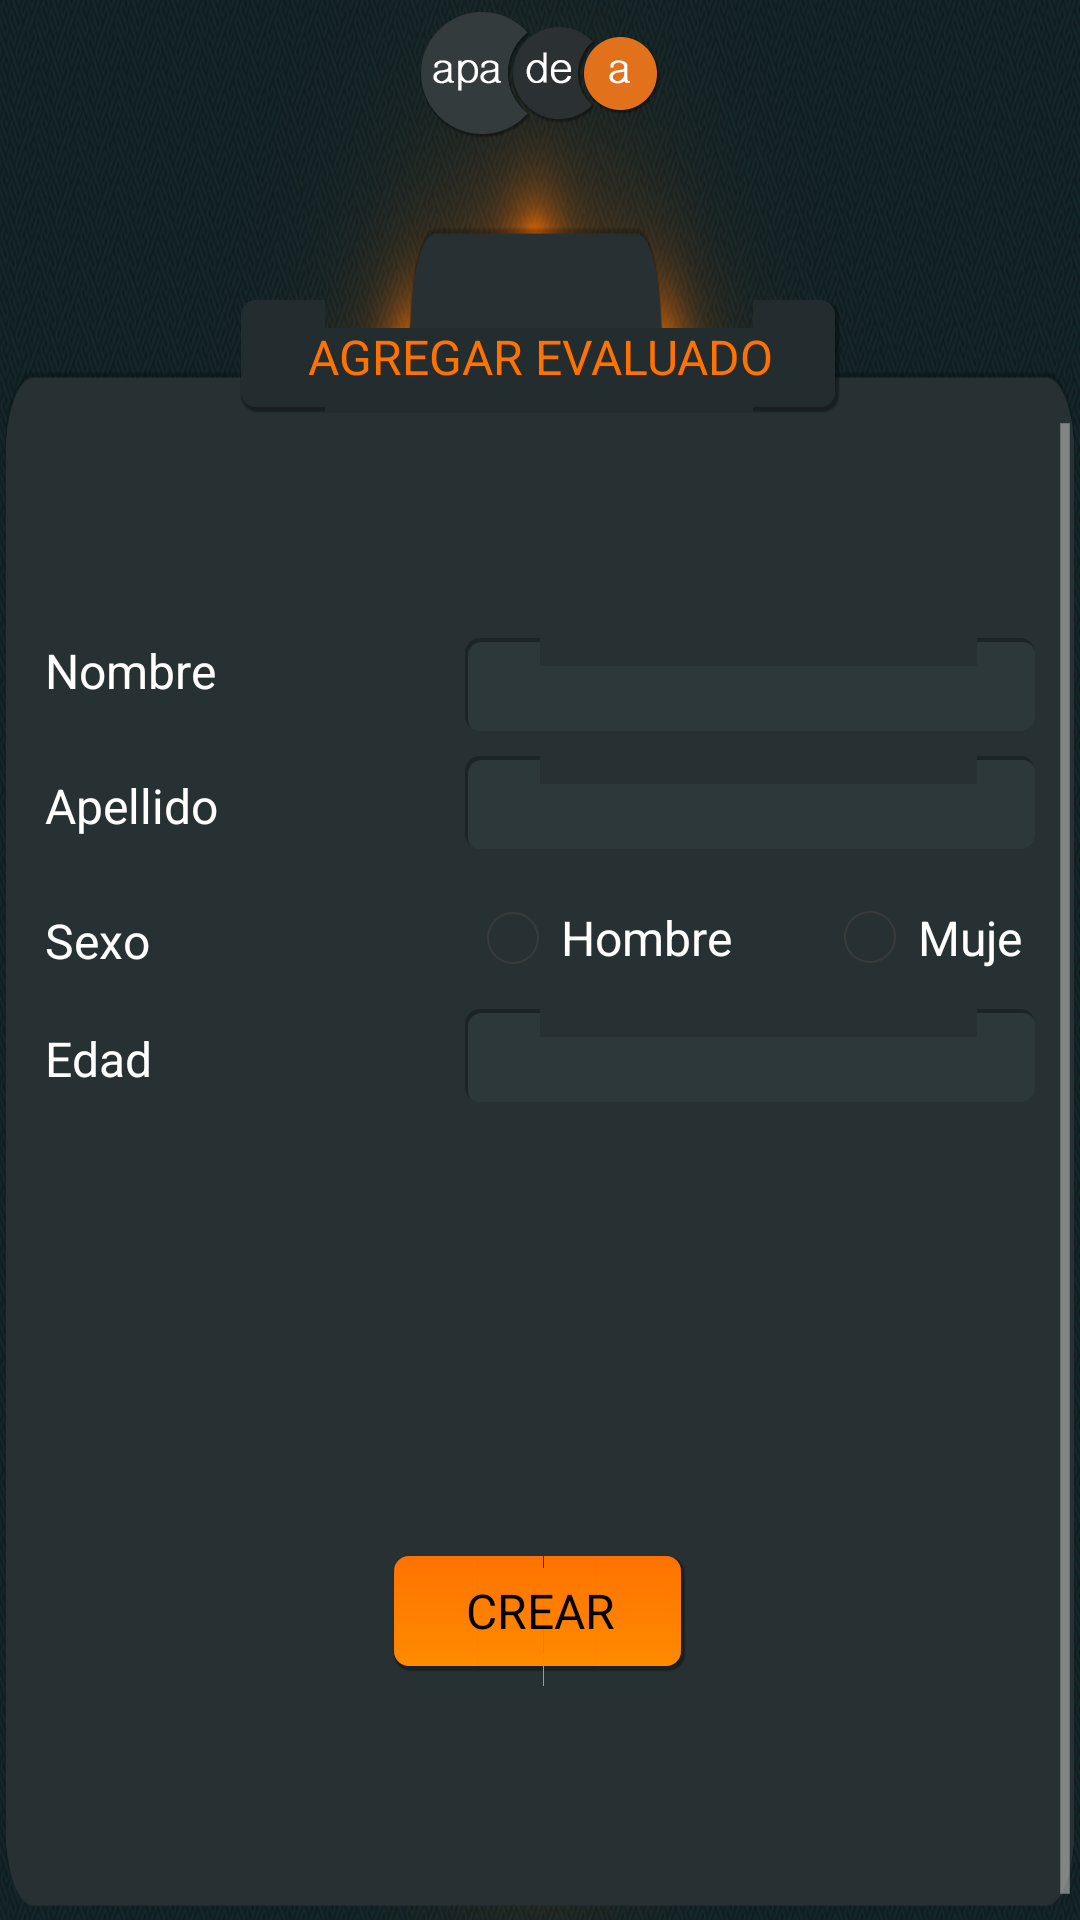

Produce the Android XML layout that renders to this screen, including the resource entries it uses.
<!-- AndroidManifest.xml: application theme NoActionBar -->
<!-- res/layout/activity_add_user.xml -->
<?xml version="1.0" encoding="utf-8"?>
<RelativeLayout xmlns:android="http://schemas.android.com/apk/res/android"
    android:layout_width="match_parent"
    android:layout_height="match_parent"
    android:background="@drawable/add_user_bg">

    <ImageView
        android:id="@+id/imageView"
        android:layout_width="80dp"
        android:layout_height="50dp"
        android:layout_centerHorizontal="true"
        android:src="@drawable/apadea_logo" />

    <TextView
        android:id="@+id/title"
        android:layout_width="200dp"
        android:layout_height="wrap_content"
        android:layout_centerHorizontal="true"
        android:layout_marginTop="100dp"
        android:background="@drawable/text_bg"
        android:gravity="center"
        android:padding="8dp"
        android:text="@string/add_subject"
        android:textColor="@color/orange_text"
        android:textSize="16sp" />

    <ScrollView
        android:layout_width="match_parent"
        android:layout_height="match_parent"
        android:layout_below="@+id/title"
        android:layout_centerHorizontal="true">


        <LinearLayout
            android:id="@+id/formLinearLayout"
            android:layout_width="wrap_content"
            android:layout_height="wrap_content"
            android:layout_gravity="center_horizontal"
            android:layout_marginTop="50dp"
            android:orientation="horizontal">

            <RelativeLayout
                android:id="@+id/dataRelativeLayout"
                android:layout_width="wrap_content"
                android:layout_height="wrap_content"
                android:layout_marginBottom="15dp"
                android:layout_marginLeft="15dp"
                android:layout_marginRight="15dp"
                android:layout_marginTop="25dp">

                <TextView
                    android:id="@+id/nameLabel"
                    android:layout_width="wrap_content"
                    android:layout_height="31dp"
                    android:layout_alignParentLeft="true"
                    android:layout_alignParentTop="true"
                    android:text="Nombre"
                    android:textColor="@android:color/white"
                    android:textSize="16sp" />

                <EditText
                    android:id="@+id/nameEditText"
                    android:layout_width="200dp"
                    android:layout_height="31dp"
                    android:layout_above="@+id/lastNameEditText"
                    android:layout_marginLeft="140dp"
                    android:layout_marginBottom="14dp"
                    android:background="@drawable/text_field_bg"
                    android:padding="6dp"
                    android:singleLine="true"
                    android:textColor="@android:color/white" />

                <TextView
                    android:id="@+id/lastNameLabel"
                    android:layout_width="wrap_content"
                    android:layout_height="31dp"
                    android:layout_below="@id/nameLabel"
                    android:layout_marginTop="14dp"
                    android:text="Apellido"
                    android:textColor="@android:color/white"
                    android:textSize="16sp" />

                <EditText
                    android:id="@+id/lastNameEditText"
                    android:layout_width="200dp"
                    android:layout_height="31dp"
                    android:layout_alignTop="@id/lastNameLabel"
                    android:layout_marginLeft="140dp"
                    android:layout_marginTop="-6dp"
                    android:background="@drawable/text_field_bg"
                    android:padding="6dp"
                    android:singleLine="true"
                    android:textColor="@android:color/white" />

                <TextView
                    android:id="@+id/sexLabel"
                    android:layout_width="wrap_content"
                    android:layout_height="31dp"
                    android:layout_below="@id/lastNameLabel"
                    android:layout_marginTop="14dp"
                    android:text="Sexo"
                    android:textColor="@android:color/white"
                    android:textSize="16sp" />


                <RadioGroup
                    android:id="@+id/radioSexButtons"
                    android:layout_width="wrap_content"
                    android:layout_height="31dp"
                    android:layout_alignTop="@id/sexLabel"
                    android:layout_below="@+id/lastNameEditText"
                    android:layout_marginLeft="140dp"
                    android:layout_marginTop="-6dp"
                    android:orientation="horizontal">

                    <RadioButton
                        android:id="@+id/femaleRadioButton"
                        android:layout_width="wrap_content"
                        android:layout_height="wrap_content"
                        android:layout_marginRight="30dp"
                        android:checked="false"
                        android:text="Hombre"
                        android:textColor="@android:color/white" />

                    <RadioButton
                        android:id="@+id/maleRadioButton"
                        android:layout_width="wrap_content"
                        android:layout_height="wrap_content"
                        android:layout_marginBottom="10dp"
                        android:checked="false"
                        android:text="Mujer"
                        android:textColor="@android:color/white" />
                </RadioGroup>


                <TextView
                    android:id="@+id/ageLabel"
                    android:layout_width="wrap_content"
                    android:layout_height="31dp"
                    android:layout_below="@+id/radioSexButtons"
                    android:layout_marginTop="14dp"
                    android:text="Edad"
                    android:textColor="@android:color/white"
                    android:textSize="16sp" />

                <EditText
                    android:id="@+id/ageEditText"
                    android:layout_width="200dp"
                    android:layout_height="31dp"
                    android:layout_alignTop="@id/ageLabel"
                    android:layout_marginLeft="140dp"
                    android:layout_marginTop="-6dp"
                    android:background="@drawable/text_field_bg"
                    android:inputType="number"
                    android:padding="6dp"
                    android:singleLine="true"
                    android:textColor="@android:color/white" />

            </RelativeLayout>

            <RelativeLayout
                android:id="@+id/avatarRelativeLayout"
                android:layout_width="wrap_content"
                android:layout_height="wrap_content"
                android:layout_alignParentRight="true"
                android:layout_below="@+id/title"
                android:layout_marginLeft="20dp">

                <TextView
                    android:id="@+id/avatarTextView"
                    android:layout_width="wrap_content"
                    android:layout_height="wrap_content"
                    android:layout_alignParentTop="true"
                    android:layout_centerInParent="true"
                    android:text="Sube una foto"
                    android:textColor="@android:color/white"
                    android:textSize="16sp" />

                <ImageView
                    android:id="@+id/profileImageView"
                    android:layout_width="140dp"
                    android:layout_height="140dp"
                    android:layout_below="@+id/avatarTextView"
                    android:layout_margin="10dp"
                    android:background="@drawable/default_avatar" />

                <Button
                    android:id="@+id/selectProfileImageButton"
                    android:layout_width="wrap_content"
                    android:layout_height="wrap_content"
                    android:layout_alignLeft="@+id/profileImageView"
                    android:layout_alignRight="@+id/profileImageView"
                    android:layout_below="@+id/profileImageView"
                    android:layout_centerInParent="true"
                    android:background="@drawable/login_btn_selector"
                    android:text="Seleccionar" />

            </RelativeLayout>

        </LinearLayout>

    </ScrollView>

    <Button
        android:id="@+id/saveEditButton"
        android:layout_width="wrap_content"
        android:layout_height="wrap_content"
        android:background="@drawable/login_btn_selector"
        android:gravity="center"
        android:textColor="@color/green"
        android:textSize="16sp"
        android:visibility="gone" />

    <Button
        android:id="@+id/deleteUserButton"
        android:layout_width="wrap_content"
        android:layout_height="wrap_content"
        android:layout_alignParentBottom="true"
        android:layout_centerHorizontal="true"
        android:layout_marginBottom="20dp"
        android:background="@drawable/login_btn_selector"
        android:text="BORRAR"
        android:visibility="invisible" />

    <Button
        android:id="@+id/createUserButton"
        android:layout_width="wrap_content"
        android:layout_height="wrap_content"
        android:layout_above="@id/deleteUserButton"
        android:layout_centerHorizontal="true"
        android:layout_marginBottom="10dp"
        android:background="@drawable/login_btn_selector"
        android:text="CREAR"
        android:textSize="16sp" />


</RelativeLayout>
<!-- resources referenced by this layout -->
<resources>
  <color name="green">#273133</color>
  <color name="orange_text">#ff7200</color>
  <!-- drawable add_user_bg: png bitmap (drawable-xxhdpi, 308965 bytes) -->
  <!-- drawable apadea_logo: png bitmap (drawable-xxhdpi, 13183 bytes) -->
  <!-- drawable default_avatar: png bitmap (drawable-xxhdpi, 8058 bytes) -->
  <!-- drawable login_btn_selector (drawable) -->
  <?xml version="1.0" encoding="utf-8"?>
  <selector xmlns:android="http://schemas.android.com/apk/res/android">
      <item android:drawable="@drawable/login_btn_pressed" android:state_selected="true"/>
      <item android:drawable="@drawable/login_btn_pressed" android:state_pressed="true"/>
      <item android:drawable="@drawable/login_btn"/>
  </selector>
  <string name="add_subject">AGREGAR EVALUADO</string>
  <style name="NoActionBar" parent="@android:style/Theme.Holo.Light">
          <item name="android:windowActionBar">false</item>
          <item name="android:windowNoTitle">true</item>
          <item name="android:windowFullscreen">true</item>
      </style>
</resources>
